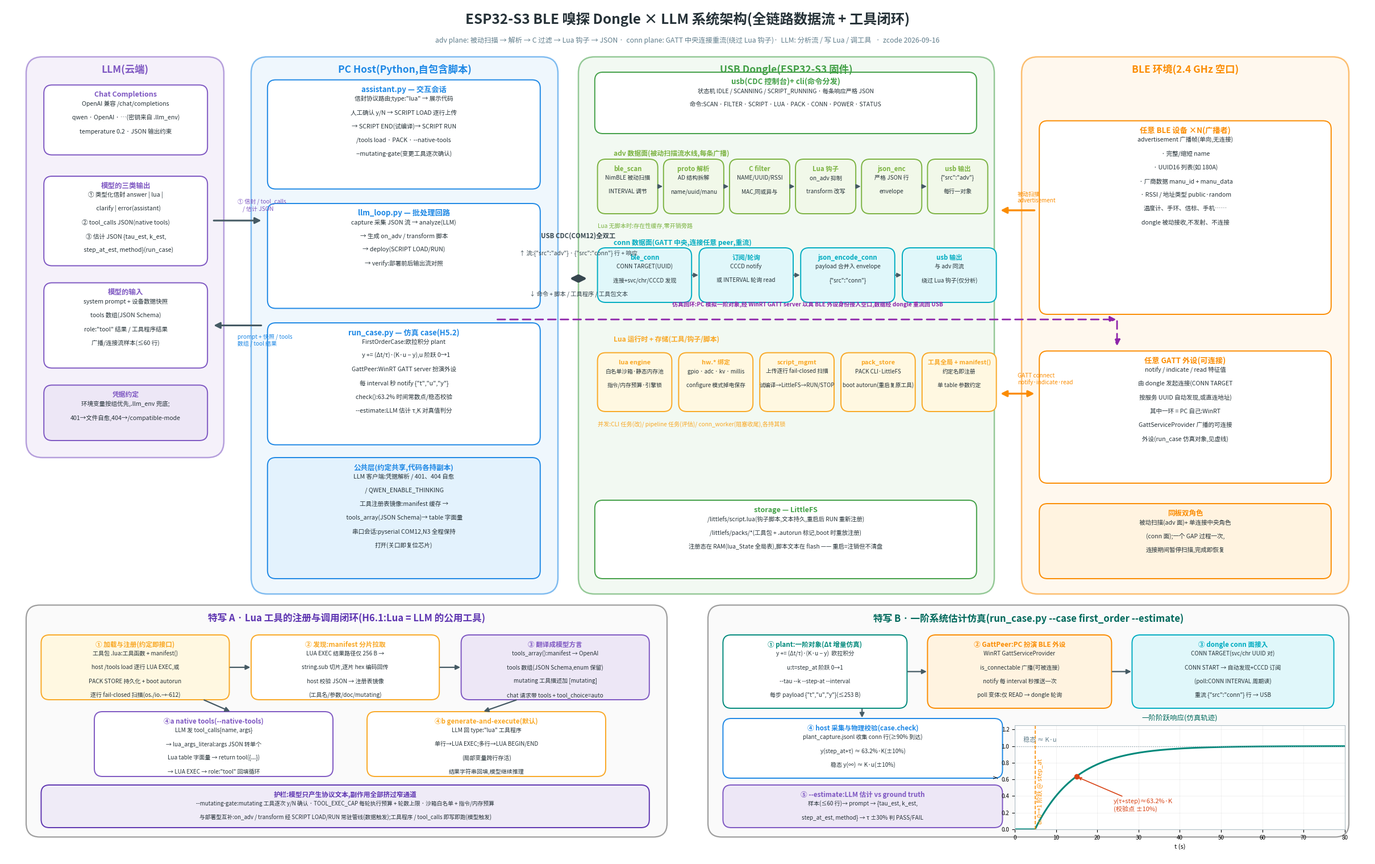

Write Python code to recreate this figure. (Note: this script raises an exception after producing the figure.)
# -*- coding: utf-8 -*-
"""System architecture diagram for the ESP32-S3 BLE sniffer dongle x LLM
framework. Generates a detailed, four-domain block diagram plus two focus
panels (Lua tool registration loop; first-order plant estimation case).

Output: system_architecture.zcode.png / .svg next to this script.

Author: zcode - 2026-09-16
"""
import os

import matplotlib
matplotlib.use("Agg")
import matplotlib.pyplot as plt
from matplotlib.patches import FancyBboxPatch, FancyArrowPatch

plt.rcParams["font.family"] = ["Microsoft YaHei", "SimHei", "sans-serif"]
plt.rcParams["axes.unicode_minus"] = False

# ---- palette ---------------------------------------------------------------
C = {
    "llm_bg": "#EDE7F6", "llm_ec": "#7E57C2",
    "host_bg": "#E3F2FD", "host_ec": "#1E88E5",
    "dongle_bg": "#E8F5E9", "dongle_ec": "#43A047",
    "adv_fc": "#F1F8E9", "adv_ec": "#7CB342",
    "conn_fc": "#E0F7FA", "conn_ec": "#00ACC1",
    "lua_fc": "#FFF8E1", "lua_ec": "#F9A825",
    "ble_bg": "#FFF3E0", "ble_ec": "#FB8C00",
    "panel_bg": "#FAFAFA", "panel_ec": "#9E9E9E",
    "box_fc": "#FFFFFF", "ink": "#263238", "arrow": "#455A64",
    "usb": "#37474F",
}

FIG_W, FIG_H = 24.0, 15.0
DPI = 150

fig = plt.figure(figsize=(FIG_W, FIG_H))
ax = fig.add_axes([0, 0, 1, 1])
ax.set_xlim(0, 100)
ax.set_ylim(0, 100)
ax.axis("off")
ax.add_patch(plt.Rectangle((0, 0), 100, 100, fc="white", ec="none"))


# ---- helpers ---------------------------------------------------------------
def box(x, y, w, h, title, lines, fc, ec, tsize=9.5, lsize=7.6,
        title_color=None, lw=1.4, rad=0.6, title_dy=None):
    ax.add_patch(FancyBboxPatch(
        (x, y), w, h, boxstyle=f"round,pad=0,rounding_size={rad}",
        fc=fc, ec=ec, lw=lw, mutation_aspect=FIG_W / FIG_H))
    tc = title_color or ec
    dy = title_dy if title_dy is not None else h - 1.15
    ax.text(x + w / 2, y + dy, title, ha="center", va="center",
            fontsize=tsize, fontweight="bold", color=tc)
    if lines:
        top = y + h - (2.2 if title_dy is None else title_dy - 0.9)
        step = 1.62
        for i, ln in enumerate(lines):
            ax.text(x + w / 2, top - i * step, ln, ha="center", va="center",
                    fontsize=lsize, color=C["ink"])
    return (x, y, w, h)


def domain(x, y, w, h, label, bg, ec):
    ax.add_patch(FancyBboxPatch(
        (x, y), w, h, boxstyle="round,pad=0,rounding_size=1.2",
        fc=bg, ec=ec, lw=1.8, alpha=0.55, mutation_aspect=FIG_W / FIG_H))
    ax.text(x + w / 2, y + h - 1.5, label, ha="center", va="center",
            fontsize=12.5, fontweight="bold", color=ec)


def arrow(x1, y1, x2, y2, label=None, style="-|>", color=None, lw=2.0,
          ls="-", lpos=0.5, ldy=1.1, lsize=7.6, lcolor=None, ha="center",
          mutation=16, zorder=5):
    color = color or C["arrow"]
    ax.add_patch(FancyArrowPatch(
        (x1, y1), (x2, y2), arrowstyle=style, color=color, lw=lw,
        linestyle=ls, mutation_scale=mutation, zorder=zorder,
        shrinkA=1, shrinkB=1))
    if label:
        lx = x1 + (x2 - x1) * lpos
        ly = y1 + (y2 - y1) * lpos + ldy
        ax.text(lx, ly, label, ha=ha, va="center", fontsize=lsize,
                color=lcolor or color, style="italic", zorder=6)


def side_label(x, y, text, color, lsize=7.6, weight="normal", ha="left"):
    ax.text(x, y, text, ha=ha, va="center", fontsize=lsize, color=color,
            style="italic", fontweight=weight, zorder=6)


# ---- title -----------------------------------------------------------------
ax.text(50, 98.4, "ESP32-S3 BLE 嗅探 Dongle × LLM 系统架构(全链路数据流 + 工具闭环)",
        ha="center", va="center", fontsize=17.5, fontweight="bold",
        color=C["ink"])
ax.text(50, 95.9, "adv plane: 被动扫描 → 解析 → C 过滤 → Lua 钩子 → JSON ·  "
                  "conn plane: GATT 中央连接重流(绕过 Lua 钩子)·  "
                  "LLM: 分析流 / 写 Lua / 调工具   ·  zcode 2026-09-16",
        ha="center", va="center", fontsize=8.8, color="#607D8B")

# =========================================================================
# MAIN DIAGRAM (upper area, y 32..94)
# =========================================================================

# ---- domain 1: LLM cloud ---------------------------------------------------
domain(1.5, 47, 14.5, 47, "LLM(云端)", C["llm_bg"], C["llm_ec"])
box(2.8, 82.5, 12, 8.2, "Chat Completions",
    ["OpenAI 兼容 /chat/completions",
     "qwen · OpenAI · …(密钥来自 .llm_env)",
     "temperature 0.2 · JSON 输出约束"],
    C["box_fc"], C["llm_ec"], tsize=9)
box(2.8, 69.5, 12, 10.5, "模型的三类输出",
    ["① 类型化信封 answer | lua |",
     "    clarify | error(assistant)",
     "② tool_calls JSON(native tools)",
     "③ 估计 JSON {tau_est, k_est,",
     "    step_at_est, method}(run_case)"],
    C["box_fc"], C["llm_ec"], tsize=9)
box(2.8, 57.5, 12, 10, "模型的输入",
    ["system prompt + 设备数据快照",
     "tools 数组(JSON Schema)",
     "role:\"tool\" 结果 / 工具程序结果",
     "广播/连接流样本(≤60 行)"],
    C["box_fc"], C["llm_ec"], tsize=9)
box(2.8, 49, 12, 6.5, "凭据约定",
    ["环境变量按组优先,.llm_env 兜底;",
     "401→文件自愈,404→/compatible-mode"],
    C["llm_bg"], C["llm_ec"], tsize=8.5)

# ---- domain 2: PC host -------------------------------------------------------
domain(18, 31, 22.5, 63, "PC Host(Python,自包含脚本)", C["host_bg"], C["host_ec"])
box(19.2, 78.5, 20, 12.8, "assistant.py — 交互会话",
    ["信封协议路由;type:\"lua\" → 展示代码",
     "人工确认 y/N → SCRIPT LOAD 逐行上传",
     "→ SCRIPT END(试编译)→ SCRIPT RUN",
     "/tools load · PACK · --native-tools",
     "--mutating-gate(变更工具逐次确认)"],
    C["box_fc"], C["host_ec"], tsize=9.5)
box(19.2, 64.5, 20, 12.3, "llm_loop.py — 批处理回路",
    ["capture 采集 JSON 流 → analyze(LLM)",
     "→ 生成 on_adv / transform 脚本",
     "→ deploy(SCRIPT LOAD/RUN)",
     "→ verify:部署前后输出流对照"],
    C["box_fc"], C["host_ec"], tsize=9.5)
box(19.2, 48.5, 20, 14.3, "run_case.py — 仿真 case(H5.2)",
    ["FirstOrderCase:欧拉积分 plant",
     "   y += (Δt/τ)·(K·u − y),u 阶跃 0→1",
     "GattPeer:WinRT GATT server 扮演外设",
     "每 interval 秒 notify {\"t\",\"u\",\"y\"}",
     "check():63.2% 时间常数点/稳态校验",
     "--estimate:LLM 估计 τ,K 对真值判分"],
    C["box_fc"], C["host_ec"], tsize=9.5)
box(19.2, 32.8, 20, 14.2, "公共层(约定共享,代码各持副本)",
    ["LLM 客户端:凭据解析 / 401、404 自愈",
     " / QWEN_ENABLE_THINKING",
     "工具注册表镜像:manifest 缓存 →",
     " tools_array(JSON Schema)→ table 字面量",
     "串口会话:pyserial COM12,N3 全程保持",
     "打开(关口即复位芯片)"],
    C["host_bg"], C["host_ec"], tsize=9)

# ---- domain 3: dongle ---------------------------------------------------------
domain(42, 31, 30.5, 63, "USB Dongle(ESP32-S3 固件)", C["dongle_bg"], C["dongle_ec"])
box(43.2, 85, 28, 7.2, "usb(CDC 控制台)+ cli(命令分发)",
    ["状态机 IDLE / SCANNING / SCRIPT_RUNNING · 每条响应严格 JSON",
     "命令:SCAN · FILTER · SCRIPT · LUA · PACK · CONN · POWER · STATUS"],
    C["box_fc"], C["dongle_ec"], tsize=9.5, lsize=7.4)

# adv pipeline mini-boxes
ax.text(44.6, 82.6, "adv 数据面(被动扫描流水线,每条广播)", ha="left",
        va="center", fontsize=8.6, fontweight="bold", color=C["adv_ec"])
adv_steps = [("ble_scan", "NimBLE 被动扫描", "INTERVAL 调节"),
             ("proto 解析", "AD 结构拆解", "name/uuid/manu"),
             ("C filter", "NAME/UUID/RSSI", "MAC,同或异与"),
             ("Lua 钩子", "on_adv 抑制", "transform 改写"),
             ("json_enc", "严格 JSON 行", "envelope"),
             ("usb 输出", "{\"src\":\"adv\"}", "每行一对象")]
aw, ag = 4.42, 0.42
for i, (t1, t2, t3) in enumerate(adv_steps):
    bx = 43.4 + i * (aw + ag)
    box(bx, 75.6, aw, 6.4, t1, [t2, t3], C["adv_fc"], C["adv_ec"],
        tsize=8.2, lsize=7.2)
    if i < len(adv_steps) - 1:
        arrow(bx + aw, 78.8, bx + aw + ag, 78.8, lw=1.5, mutation=11)
side_label(43.4, 74.2, "Lua 无脚本时:存在性缓存,零开销旁路", C["adv_ec"], lsize=7.3)

# conn plane
ax.text(44.6, 72.2, "conn 数据面(GATT 中央,连接任意 peer,重流)", ha="left",
        va="center", fontsize=8.6, fontweight="bold", color=C["conn_ec"])
conn_steps = [("ble_conn", "CONN TARGET(UUID)", "连接+svc/chr/CCCD 发现"),
              ("订阅/轮询", "CCCD notify", "或 INTERVAL 轮询 read"),
              ("json_encode_conn", "payload 合并入 envelope", "{\"src\":\"conn\"}"),
              ("usb 输出", "与 adv 同流", "绕过 Lua 钩子(仅分析)")]
cw, cg = 6.9, 0.55
for i, (t1, t2, t3) in enumerate(conn_steps):
    bx = 43.4 + i * (cw + cg)
    box(bx, 65.2, cw, 6.4, t1, [t2, t3], C["conn_fc"], C["conn_ec"],
        tsize=8.2, lsize=7.2)
    if i < len(conn_steps) - 1:
        arrow(bx + cw, 68.4, bx + cw + cg, 68.4, lw=1.5, mutation=11)

# Lua runtime row
ax.text(44.6, 60.8, "Lua 运行时 + 存储(工具/钩子/脚本)", ha="left", va="center",
        fontsize=8.6, fontweight="bold", color=C["lua_ec"])
lua_steps = [("lua engine", "白名单沙箱·静态内存池", "指令/内存预算·引擎锁"),
             ("hw.* 绑定", "gpio · adc · kv · millis", "configure 模式掉电保存"),
             ("script_mgmt", "上传逐行 fail-closed 扫描", "试编译→LittleFS→RUN/STOP"),
             ("pack_store", "PACK CLI·LittleFS", "boot autorun(重启复原工具)"),
             ("工具全局 + manifest()", "约定名即注册", "单 table 参数约定")]
lw_, lg = 5.45, 0.5
for i, (t1, t2, t3) in enumerate(lua_steps):
    bx = 43.4 + i * (lw_ + lg)
    box(bx, 52.4, lw_, 6.9, t1, [t2, t3], C["lua_fc"], C["lua_ec"],
        tsize=7.9, lsize=7.0)
side_label(43.4, 50.9, "并发:CLI 任务(改)/ pipeline 任务(评估)/ conn_worker(阻塞收尾),各持其锁",
           C["lua_ec"], lsize=7.3)
box(43.2, 32.8, 28, 9.2, "storage — LittleFS",
    ["/littlefs/script.lua(钩子脚本,文本持久,重启后 RUN 重新注册)",
     "/littlefs/packs/*(工具包 + .autorun 标记,boot 时重放注册)",
     "注册态在 RAM(lua_State 全局表),脚本文本在 flash —— 重启=注销但不清盘"],
    C["box_fc"], C["dongle_ec"], tsize=9, lsize=7.4)

# ---- domain 4: BLE environment ------------------------------------------------
domain(74.5, 31, 24, 63, "BLE 环境(2.4 GHz 空口)", C["ble_bg"], C["ble_ec"])
box(75.8, 63.8, 21.4, 22.7, "任意 BLE 设备 ×N(广播者)",
    ["advertisement 广播帧(单向,无连接)",
     " · 完整/缩短 name",
     " · UUID16 列表(如 180A)",
     " · 厂商数据 manu_id + manu_data",
     " · RSSI / 地址类型 public·random",
     "温度计、手环、信标、手机……",
     "dongle 被动接收,不发射、不连接"],
    C["box_fc"], C["ble_ec"], tsize=9.5)
box(75.8, 44, 21.4, 15.5, "任意 GATT 外设(可连接)",
    ["notify / indicate / read 特征值",
     "由 dongle 发起连接(CONN TARGET",
     "按服务 UUID 自动发现,或直连地址)",
     "其中一环 = PC 自己:WinRT",
     "GattServiceProvider 广播的可连接",
     "外设(run_case 仿真对象,见虚线)"],
    C["box_fc"], C["ble_ec"], tsize=9.5)
box(75.8, 32.8, 21.4, 8.8, "同板双角色",
    ["被动扫描(adv 面)+ 单连接中央角色",
     "(conn 面);一个 GAP 过程一次,",
     "连接期间暂停扫描,完成即恢复"],
    C["ble_bg"], C["ble_ec"], tsize=9)

# ---- main arrows --------------------------------------------------------------
# LLM <-> host
arrow(15.2, 74.8, 18.8, 74.8, lw=2.2)
side_label(17, 76.6, "① 信封 / tool_calls\n    / 估计 JSON", C["llm_ec"],
           lsize=7.2)
arrow(18.8, 62.5, 15.2, 62.5, lw=2.2)
side_label(17, 60.7, "prompt + 快照 / tools\n数组 / tool 结果", C["host_ec"],
           lsize=7.2)

# host <-> dongle USB bus
arrow(41.3, 68, 42.7, 68, style="<|-|>", lw=3.2, color=C["usb"], mutation=18)
side_label(42, 73.0, "USB CDC(COM12)全双工", C["usb"], lsize=8.2,
           weight="bold", ha="center")
side_label(42, 71.0, "↑ 流:{\"src\":\"adv\"} · {\"src\":\"conn\"} 行 + 响应",
           C["usb"], lsize=7.4, ha="center")
side_label(42, 66.2, "↓ 命令 + 脚本 / 工具程序 / 工具包文本", C["usb"],
           lsize=7.4, ha="center")

# BLE adv -> dongle (radio, one-way)
arrow(75.5, 76, 72.9, 76, lw=2.4, color=C["ble_ec"])
side_label(74.2, 77.5, "被动扫描\nadvertisement", C["ble_ec"], lsize=7.2)

# GATT peer <-> dongle conn plane
arrow(75.5, 54.5, 72.9, 54.5, style="<|-|>", lw=2.4, color=C["ble_ec"])
side_label(74.2, 56.2, "GATT connect\nnotify·indicate·read", C["ble_ec"],
           lsize=7.2)

# run_case plant -> GATT peer (PC plays peripheral) -- the loop the user asked for
arrow(36.0, 63.2, 81.5, 63.2, lw=2.0, ls=(0, (5, 3)), color="#8E24AA")
ax.add_patch(FancyArrowPatch((81.5, 63.2), (81.5, 59.9), arrowstyle="-|>",
             color="#8E24AA", lw=2.0, linestyle=(0, (5, 3)), mutation_scale=16,
             zorder=5))
side_label(58.8, 64.9, "仿真回环:PC 模拟一阶对象,经 WinRT GATT server 以真 BLE 外设身份接入空口,数据经 dongle 重流回 USB",
           "#8E24AA", lsize=7.2, weight="bold", ha="center")

# =========================================================================
# PANEL A: Lua tool registration loop (x 1.5..48.5, y 3..29)
# =========================================================================
ax.add_patch(FancyBboxPatch((1.5, 2.5), 47, 27.2,
             boxstyle="round,pad=0,rounding_size=1.0",
             fc=C["panel_bg"], ec=C["panel_ec"], lw=1.6,
             mutation_aspect=FIG_W / FIG_H))
ax.text(25, 28.1, "特写 A · Lua 工具的注册与调用闭环(H6.1:Lua = LLM 的公用工具)",
        ha="center", va="center", fontsize=12, fontweight="bold", color="#5E35B1")

box(2.6, 18.6, 13.8, 7.6, "① 加载与注册(约定即接口)",
    ["工具包 .lua:工具函数 + manifest()",
     "host /tools load 逐行 LUA EXEC,或",
     "PACK STORE 持久化 + boot autorun",
     "逐行 fail-closed 扫描(os./io.→-612)"],
    C["lua_fc"], C["lua_ec"], tsize=8.4, lsize=7.2)
box(18, 18.6, 13.8, 7.6, "② 发现:manifest 分片拉取",
    ["LUA EXEC 结果路径仅 256 B →",
     "string.sub 切片,逐片 hex 编码回传",
     "host 校验 JSON → 注册表镜像",
     "(工具名/参数/doc/mutating)"],
    C["box_fc"], C["lua_ec"], tsize=8.4, lsize=7.2)
box(33.4, 18.6, 13.8, 7.6, "③ 翻译成模型方言",
    ["tools_array():manifest → OpenAI",
     "tools 数组(JSON Schema,enum 保留)",
     "mutating 工具描述加 [mutating]",
     "chat 请求带 tools + tool_choice=auto"],
    C["llm_bg"], C["llm_ec"], tsize=8.4, lsize=7.2)

box(6.5, 9.6, 17.5, 7.6, "④a native tools(--native-tools)",
    ["LLM 发 tool_calls{name, args}",
     "→ lua_args_literal:args JSON 转单个",
     "Lua table 字面量 → return tool({...})",
     "→ LUA EXEC → role:\"tool\" 回填循环"],
    C["box_fc"], C["llm_ec"], tsize=8.4, lsize=7.2)
box(26.5, 9.6, 17.5, 7.6, "④b generate-and-execute(默认)",
    ["LLM 回 type:\"lua\" 工具程序",
     "单行→LUA EXEC;多行→LUA BEGIN/END",
     "(局部变量跨行存活)",
     "结果字符串回填,模型继续推理"],
    C["box_fc"], C["lua_ec"], tsize=8.4, lsize=7.2)
arrow(16.4, 22.4, 18, 22.4, lw=1.6, mutation=12)
arrow(31.8, 22.4, 33.4, 22.4, lw=1.6, mutation=12)
arrow(37.5, 18.6, 35, 17.2, lw=1.6, mutation=12)
arrow(14.5, 18.6, 16.5, 17.2, lw=1.6, mutation=12)

box(2.6, 3.6, 44.6, 5.0, "护栏:模型只产生协议文本,副作用全部挤过窄通道",
    ["--mutating-gate:mutating 工具逐次 y/N 确认 · TOOL_EXEC_CAP 每轮执行预算 + 轮数上限 · "
     "沙箱白名单 + 指令/内存预算",
     "与部署型互补:on_adv / transform 经 SCRIPT LOAD/RUN 常驻管线(数据触发);"
     "工具程序 / tool_calls 即写即跑(模型触发)"],
    "#EFEBF7", "#5E35B1", tsize=8.4, lsize=7)

# =========================================================================
# PANEL B: first-order estimation case (x 51.5..98.5, y 3..29)
# =========================================================================
ax.add_patch(FancyBboxPatch((51.5, 2.5), 47, 27.2,
             boxstyle="round,pad=0,rounding_size=1.0",
             fc=C["panel_bg"], ec=C["panel_ec"], lw=1.6,
             mutation_aspect=FIG_W / FIG_H))
ax.text(75, 28.1, "特写 B · 一阶系统估计仿真(run_case.py --case first_order --estimate)",
        ha="center", va="center", fontsize=12, fontweight="bold", color="#00695C")

box(52.6, 17.6, 13.5, 8.6, "① plant:一阶对象(Δt 增量仿真)",
    ["y += (Δt/τ)·(K·u − y)  欧拉积分",
     "u:t=step_at 阶跃 0→1",
     "--tau --k --step-at --interval",
     "每步 payload {\"t\",\"u\",\"y\"}(≤253 B)"],
    C["box_fc"], "#00897B", tsize=8.4, lsize=7.2)
box(67.6, 17.6, 13.5, 8.6, "② GattPeer:PC 扮演 BLE 外设",
    ["WinRT GattServiceProvider",
     "is_connectable 广播(可被连接)",
     "notify 每 interval 秒推送一次",
     "poll 变体:仅 READ → dongle 轮询"],
    C["ble_bg"], C["ble_ec"], tsize=8.4, lsize=7.2)
box(82.6, 17.6, 14.8, 8.6, "③ dongle conn 面接入",
    ["CONN TARGET(svc/chr UUID 对)",
     "CONN START → 自动发现+CCCD 订阅",
     "(poll:CONN INTERVAL 周期读)",
     "重流 {\"src\":\"conn\"} 行 → USB"],
    C["conn_fc"], C["conn_ec"], tsize=8.4, lsize=7.2)
arrow(66.1, 21.9, 67.6, 21.9, lw=1.6, mutation=12)
arrow(81.1, 21.9, 82.6, 21.9, lw=1.6, mutation=12)

box(52.6, 9.4, 20.5, 7.0, "④ host 采集与物理校验(case.check)",
    ["plant_capture.jsonl 收集 conn 行(≥90% 到达)",
     "y(step_at+τ) ≈ 63.2%·K(±10%)",
     "稳态 y(∞) ≈ K·u(±10%)"],
    C["box_fc"], "#1E88E5", tsize=8.4, lsize=7.2)
box(52.6, 3.6, 20.5, 5.0, "⑤ --estimate:LLM 估计 vs ground truth",
    ["样本(≤60 行)→ prompt → {tau_est, k_est,",
     "step_at_est, method} → τ ±30% 判 PASS/FAIL"],
    C["llm_bg"], C["llm_ec"], tsize=8.4, lsize=7.2)
arrow(62.8, 17.6, 62.8, 16.4, lw=1.6, mutation=12)

# step-response inset
inx = [74.0, 98.2]
iny = [3.4, 15.6]
iax = fig.add_axes([inx[0] / 100, iny[0] / 100,
                    (inx[1] - inx[0]) / 100, (iny[1] - iny[0]) / 100])
iax.set_facecolor("white")
tau, k, t0step = 10, 1, 5
ts = [i * 0.1 for i in range(0, 801)]
ys = []
for t in ts:
    u = 1.0 if t >= t0step else 0.0
    dt = 0.1
    y = ys[-1] + (dt / tau) * (k * u - ys[-1]) if ys else 0.0
    ys.append(y)
iax.plot(ts, ys, color="#00897B", lw=2.2)
iax.axvline(t0step, color="#FB8C00", lw=1.2, ls="--")
iax.plot([t0step + tau], [0.632 * k], "o", color="#D84315", ms=6)
iax.annotate("y(τ+step)≈63.2%·K\n(校验点 ±10%)",
             xy=(t0step + tau, 0.632 * k), xytext=(t0step + tau + 9, 0.22),
             fontsize=8, color="#D84315",
             arrowprops=dict(arrowstyle="->", color="#D84315", lw=1.2))
iax.axhline(k, color="#90A4AE", lw=1.0, ls=":")
iax.text(2, k + 0.05, "稳态 ≈ K·u", fontsize=8, color="#607D8B")
iax.text(t0step + 0.3, 0.06, "u: 0→1 阶跃 @ step_at", fontsize=8,
         color="#FB8C00", rotation=90, va="bottom")
iax.set_title("一阶阶跃响应(仿真轨迹)", fontsize=9, color="#00695C")
iax.set_xlabel("t (s)", fontsize=8)
iax.set_ylabel("y", fontsize=8)
iax.set_xlim(0, 80)
iax.set_ylim(0, 1.25)
iax.tick_params(labelsize=7)
for s in iax.spines.values():
    s.set_color("#B0BEC5")
iax.grid(alpha=0.25, lw=0.5)

# ---- save -------------------------------------------------------------------
out = os.path.dirname(os.path.abspath(__file__))
fig.savefig(os.path.join(out, "system_architecture.zcode.png"), dpi=DPI,
            facecolor="white")
fig.savefig(os.path.join(out, "system_architecture.zcode.svg"),
            facecolor="white")
print("written:", os.path.join(out, "system_architecture.zcode.png"))
